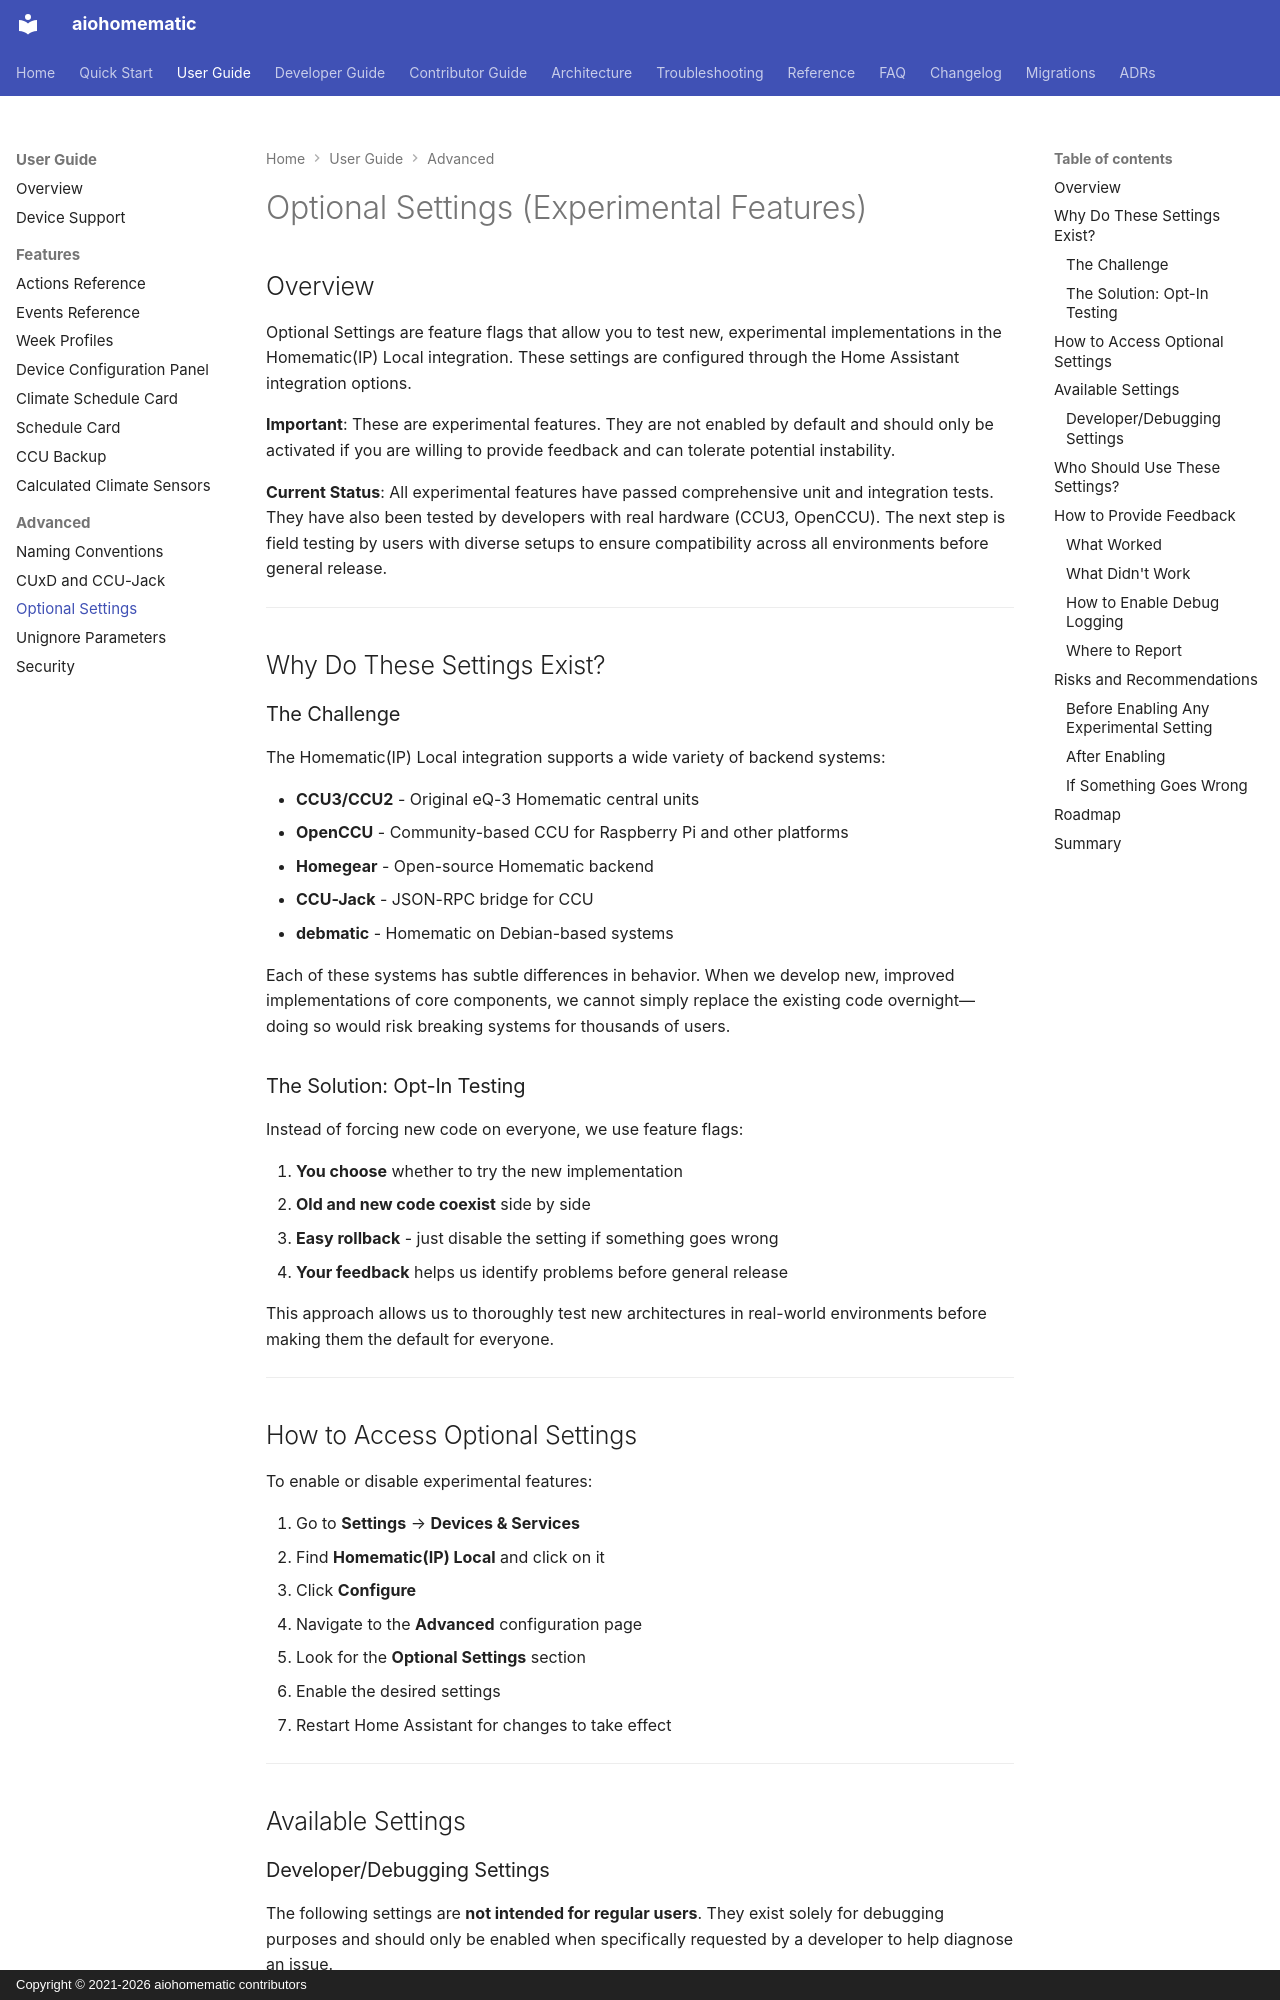

repository: SukramJ/aiohomematic · page: user/advanced/optional_settings/index.html · generator: mkdocs · copyright: Copyright © 2021-2026 aiohomematic contributors

# Optional Settings (Experimental Features)

## Overview

Optional Settings are feature flags that allow you to test new, experimental implementations in the Homematic(IP) Local integration. These settings are configured through the Home Assistant integration options.

**Important**: These are experimental features. They are not enabled by default and should only be activated if you are willing to provide feedback and can tolerate potential instability.

**Current Status**: All experimental features have passed comprehensive unit and integration tests. They have also been tested by developers with real hardware (CCU3, OpenCCU). The next step is field testing by users with diverse setups to ensure compatibility across all environments before general release.

---

## Why Do These Settings Exist?

### The Challenge

The Homematic(IP) Local integration supports a wide variety of backend systems:

- **CCU3/CCU2** - Original eQ-3 Homematic central units
- **OpenCCU** - Community-based CCU for Raspberry Pi and other platforms
- **Homegear** - Open-source Homematic backend
- **CCU-Jack** - JSON-RPC bridge for CCU
- **debmatic** - Homematic on Debian-based systems

Each of these systems has subtle differences in behavior. When we develop new, improved implementations of core components, we cannot simply replace the existing code overnight—doing so would risk breaking systems for thousands of users.

### The Solution: Opt-In Testing

Instead of forcing new code on everyone, we use feature flags:

1. **You choose** whether to try the new implementation
2. **Old and new code coexist** side by side
3. **Easy rollback** - just disable the setting if something goes wrong
4. **Your feedback** helps us identify problems before general release

This approach allows us to thoroughly test new architectures in real-world environments before making them the default for everyone.

---

## How to Access Optional Settings

To enable or disable experimental features:

1. Go to **Settings** → **Devices & Services**
2. Find **Homematic(IP) Local** and click on it
3. Click **Configure**
4. Navigate to the **Advanced** configuration page
5. Look for the **Optional Settings** section
6. Enable the desired settings
7. Restart Home Assistant for changes to take effect

---

## Available Settings
